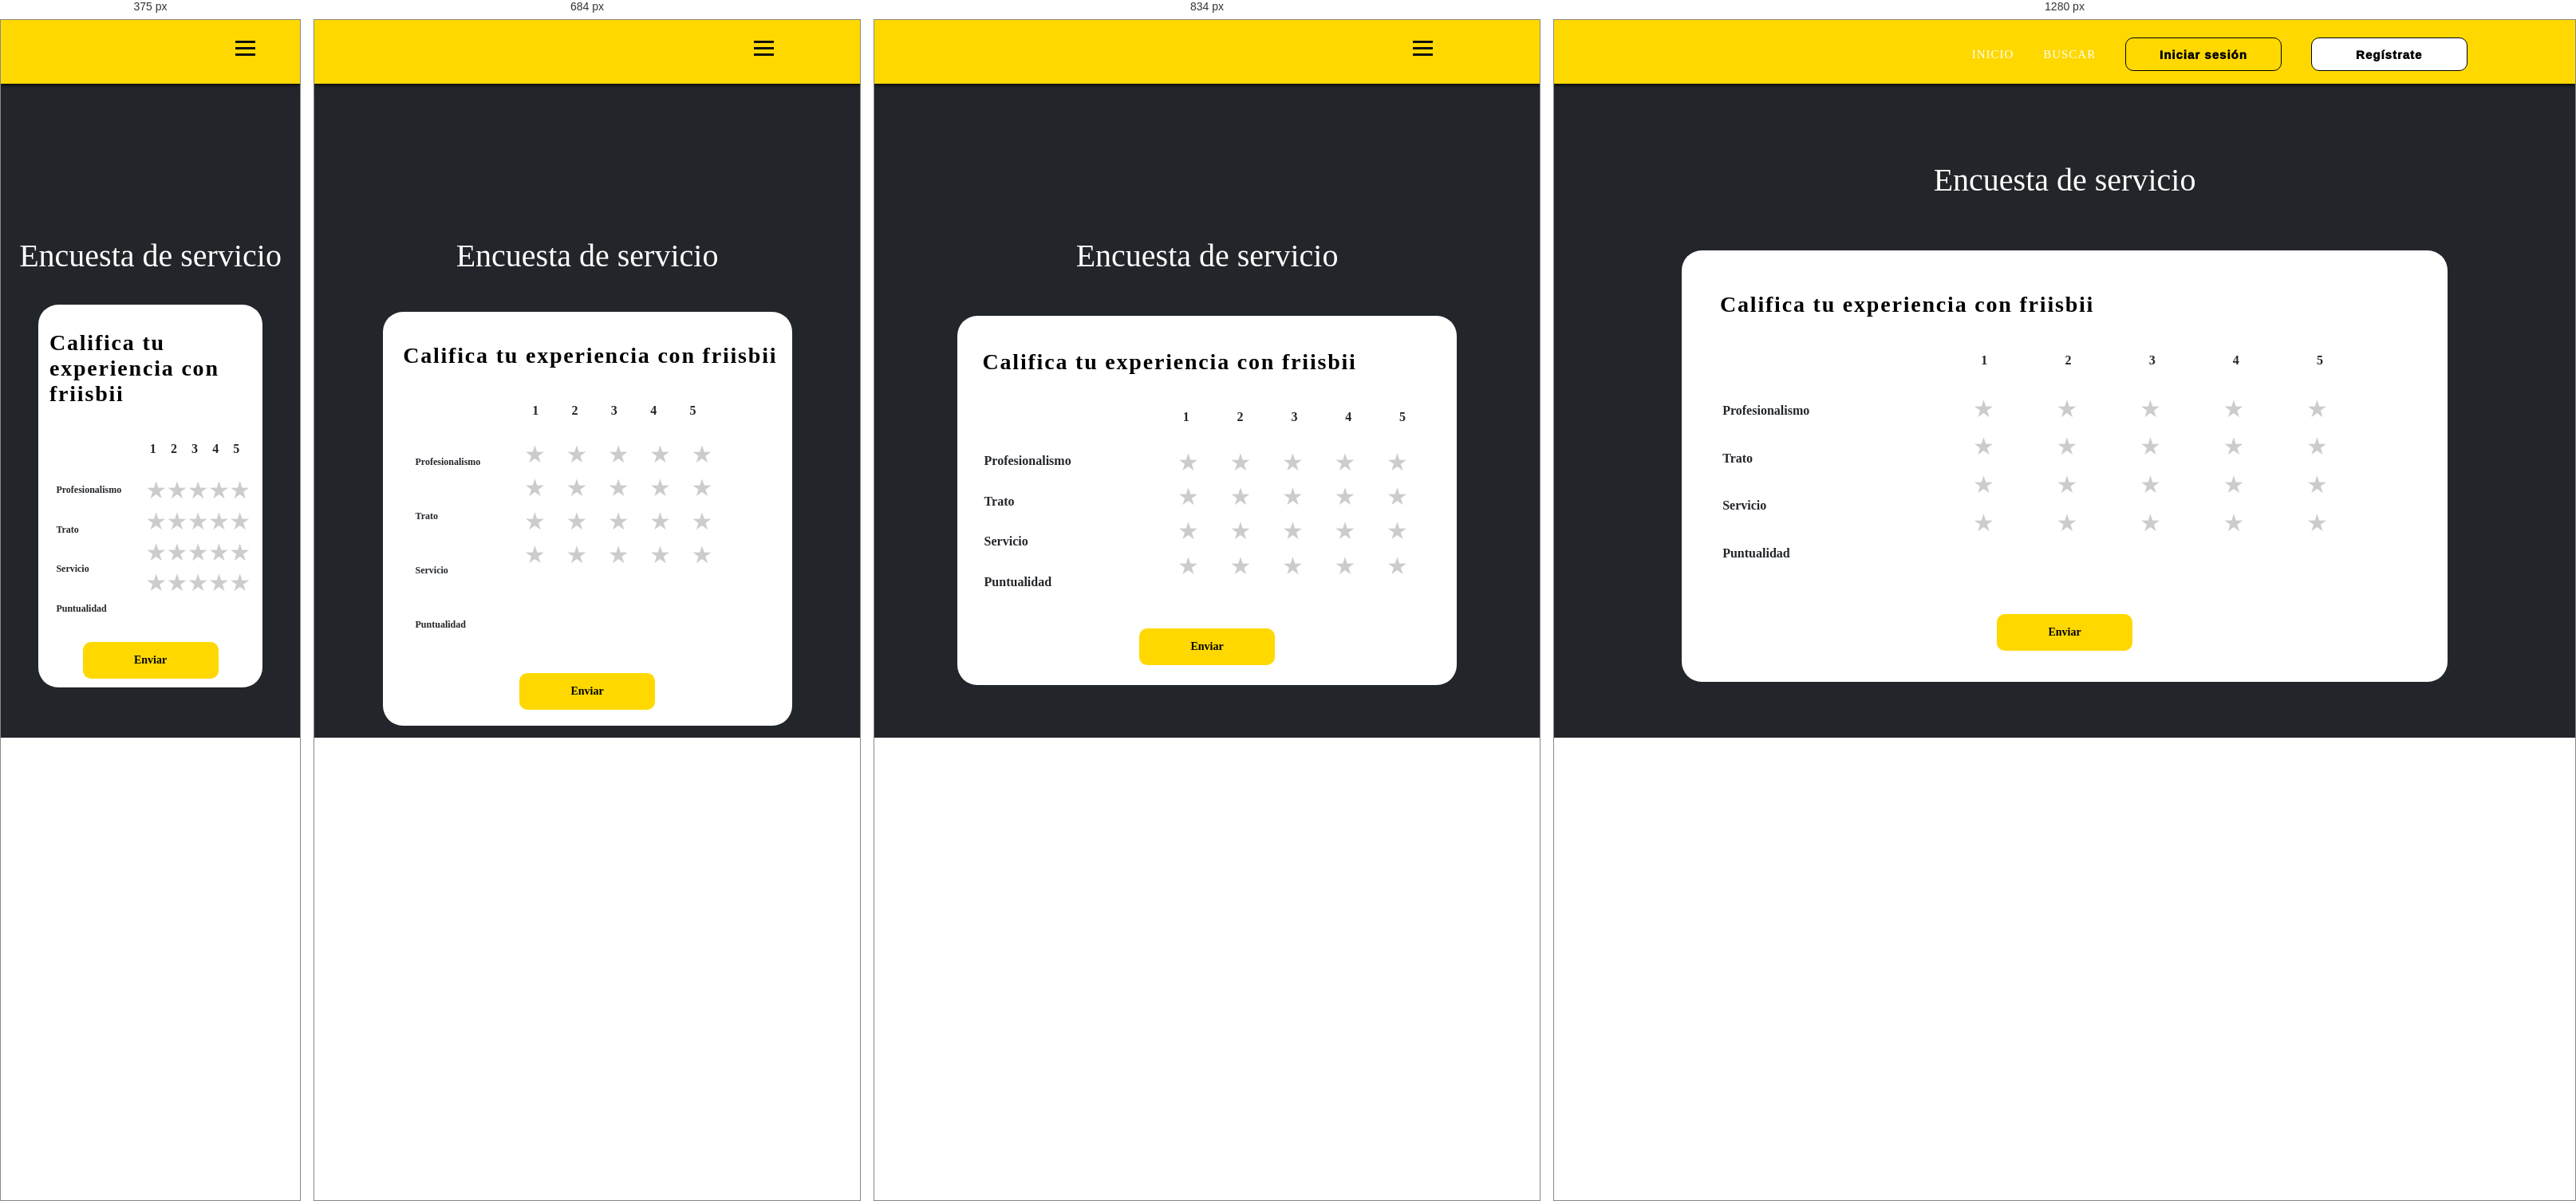
Rendered at 375 px, 684 px, 834 px and 1280 px, left to right.

<!-- file: Encuesta de servicio.html -->
<!DOCTYPE html>
<html lang="en">

<head>
  <meta charset="utf-8" />
  <meta name="viewport" content="width=device-width, initial-scale=1.0">
  <link rel="stylesheet" href="./style.css">
  <link rel="stylesheet" href="../../components/header/style.css">
  <link rel="stylesheet" href="../../pages/Home/style.css">
  <link rel="preconnect" href="https://fonts.gstatic.com">
  <meta name="description" content="Web site created using create-react-app" />
  <link rel="preconnect" href="https://fonts.googleapis.com"> 
<link rel="preconnect" href="https://fonts.gstatic.com" crossorigin> 
<link href="https://fonts.googleapis.com/css2?family=Montserrat:wght@600&display=swap" rel="stylesheet">
<link href="http://fonts.cdnfonts.com/css/geomanist" rel="stylesheet">
<link rel="stylesheet" href="path/to/font-awesome/css/font-awesome.min.css">


<script>
  $(".favourite_icon").click(function(){
 $(this).css({"color": "yellow"}).removeClass('fa-star-o').addClass('fa-star');
});
</script>
</head>

<body style="background-color: #222529;">
  <div class="objHeader">
    <header class="headers">
      <nav class="navbar">
          <img  
class="nav-logo" src="https://res.cloudinary.com/marcos020499/image/upload/v1631114276/ICONO_HEADER-01_lgfxak.svg" alt="">
          <ul class="nav-menu">
              <div class="aHeaderContainer">
                  <li class="nav-item">
                      <a href="../../pages/Home/Home.html" class="nav-link aHeader" style="color: white;">INICIO</a>
                  </li>
                  <li class="nav-item aPadding">
                      <a href="../../pages/Resultados de Busqueda/Resultados de busqueda.html" class="nav-link aHeader " style="color: white;">BUSCAR</a>
                  </li>
                </div>
              <li class="nav-item">
                  <a href="../../pages/Login/Login.html" class="nav-link"><button class="Returnbutton Sesion" style="background-color: #ffd800;">Iniciar sesión</button></a>
              </li>
              <li class="nav-item">
                  <a href="../../pages/Registrate/Registrate.html" class="nav-link"><button class="Returnbutton Register" >Regístrate</button></a>
              </li>
          </ul>
          <div class="hamburger">
              <span class="bar"></span>
              <span class="bar"></span>
              <span class="bar"></span>
          </div>
      </nav>
  </header>
  </div>
 <div class="conditionContainer">
  <div class="conditionContainerInfo">
    <h1 class="conditionTitle">Encuesta de servicio</h1>
    <div class="conditionInfo">
      <h2 class="experienceTitle">Califica tu experiencia con friisbii</h2>
      <div class="experienceContainer">
        <div class="experienceInfo">
          <h3 style="color: white;">.</h3>
          <h3 class="experienceH3">Profesionalismo</h3>
          <h3 class="experienceH3">Trato</h3>
          <h3 class="experienceH3">Servicio</h3>
          <h3 class="experienceH3">Puntualidad</h3>
        </div>
        <div>
          <div>
            <div class="starContainer">
              <div class="rate1">
                <h4 class="starInput">1</h4>
                <h4 class="starInput">2</h4>
                <h4 class="starInput">3</h4>
                <h4 class="starInput">4</h4>
                <h4 class="starInput">5</h4>
              </div>
              <div class="rate">
                <input type="radio" id="star1" name="rate" value="5"class='starInput'/>
                <label for="star1" title="text">5 stars</label>
                <input type="radio" id="star2" name="rate" value="4" class='starInput'/>
                <label for="star2" title="text">4 stars</label>
                <input type="radio" id="star3" name="rate" value="3" class='starInput'/>
                <label for="star3" title="text">3 stars</label>
                <input type="radio" id="star4" name="rate" value="2" class='starInput'/>
                <label for="star4" title="text">2 stars</label>
                <input type="radio" id="star5" name="rate" value="1" class='starInput'/>
                <label for="star5" title="text">1 star</label>
              </div>
              <div class="rate">
                <input type="radio" id="star10" name="rate" value="10" />
                <label for="star10" title="text">5 stars</label>
                <input type="radio" id="star9" name="rate" value="9" />
                <label for="star9" title="text">4 stars</label>
                <input type="radio" id="star8" name="rate" value="8" />
                <label for="star8" title="text">3 stars</label>
                <input type="radio" id="star7" name="rate" value="7" />
                <label for="star7" title="text">2 stars</label>
                <input type="radio" id="star6" name="rate" value="6" />
                <label for="star6" title="text">1 star</label>
              </div>
              <div class="rate">
                <input type="radio" id="star15" name="rate" value="15" />
                <label for="star15" title="text">5 stars</label>
                <input type="radio" id="star14" name="rate" value="14" />
                <label for="star14" title="text">4 stars</label>
                <input type="radio" id="star13" name="rate" value="13" />
                <label for="star13" title="text">3 stars</label>
                <input type="radio" id="star12" name="rate" value="12" />
                <label for="star12" title="text">2 stars</label>
                <input type="radio" id="star11" name="rate" value="11" />
                <label for="star11" title="text">1 star</label>
              </div>
              <div class="rate">
                <input type="radio" id="star20" name="rate" value="20" />
                <label for="star20" title="text">5 stars</label>
                <input type="radio" id="star19" name="rate" value="19" />
                <label for="star19" title="text">4 stars</label>
                <input type="radio" id="star18" name="rate" value="18" />
                <label for="star18" title="text">3 stars</label>
                <input type="radio" id="star17" name="rate" value="17" />
                <label for="star17" title="text">2 stars</label>
                <input type="radio" id="star16" name="rate" value="16" />
                <label for="star16" title="text">1 star</label>
              </div>
            </div>
          </div>
        </div>
      </div>
      <div style="display: flex; justify-content: center; padding: 0 0 4% 0;">
        <button class="Mediumbutton sendButton" style="border: white; font-family: GeomanistBook;">Enviar</button>
      </div>
    </div>
    
  </div>
 </div>
 <object data="../../components/footer/footer.html" class="objFooter2"> 
 </object> 
</body>
<script src="../../components/header/style.js"></script>
</html>

/* @media block from style.css */
@media (max-width: 768px) {
  .experienceH3 {
    padding: 3vw;
    font-size: 12px;
  }
  .starContainer {
    margin: 0 0 0 5vw;
  }
}

/* @media block from style.css */
@media (max-width: 768px) {
  .rate1 {
    padding: 0 0 0 1.5vw;
    width: 30vw;
  }
}

/* @media block from style.css */
@media only screen and (max-width: 1200px) {
  .aHeaderContainer {
    display: flex;
    flex-direction: row;
  }
  .buttonsContainer {
    display: flex;
    flex-direction: row;
  }
}

/* @media block from style.css */
@media only screen and (max-width: 1024px) {
  .aHeaderContainer {
    display: flex;
    flex-direction: column;
    height: 40px;
    justify-content: space-between;
  }
  .buttonsContainer {
    display: flex;
    flex-direction: row;
  }
}

/* @media block from style.css */
@media only screen and (max-width: 1024px) {
  .aHeaderContainer {
    display: flex;
    flex-direction: column;
    position: relative;
    top: 10%;
  }
  .buttonsContainer {
    display: flex;
    flex-direction: column;
  }
  .Register {
    position: relative;
    top: -25px;
  }
  .SesionOut {
    position: relative;
    top: -25px;
    left: -7px;
  }
}

/* @media block from style.css */
@media only screen and (max-width: 768px) {
  .headers {
    width: 100%;
  }
}

/* @media block from style.css */
@media only screen and (max-width: 1024px) {
  .navbar {
    position: relative;
    top: 5px;
  }
  .nav-menu {
    position: absolute;
    left: -100%;
    top: 0rem;
    z-index: 3;
    flex-direction: column;
    background-color: rgb(255, 216, 0);
    /* RGBa with 0.6 opacity */
    background-color: rgba(255, 216, 0, 0.96);
    /* For IE 5.5 - 7*/
    filter: progid:DXImageTransform.Microsoft.gradient(startColorstr=#ffd800, endColorstr=#ffd800);
    /* For IE 8*/
    -ms-filter: "progid:DXImageTransform.Microsoft.gradient(startColorstr=#ffd800, endColorstr=#ffd800)";
    width: 70%;
    border-radius: 10px;
    text-align: center;
    height: 200px;
    transition: 0.3s;
    box-shadow: 0px 0px 5px 1px black;
  }
  .nav-menu.active {
    left: 1%;
    z-index: 3;
  }

  .nav-item {
    margin: 0% 0;
  }

  .hamburger {
    display: block;
    cursor: pointer;
  }

  .hamburger.active .bar:nth-child(2) {
    opacity: 0;
  }

  .hamburger.active .bar:nth-child(1) {
    -webkit-transform: translateY(8px) rotate(45deg);
    transform: translateY(8px) rotate(45deg);
  }

  .hamburger.active .bar:nth-child(3) {
    -webkit-transform: translateY(-8px) rotate(-45deg);
    transform: translateY(-8px) rotate(-45deg);
  }
}

/* @media block from style.css */
@media (max-width: 1024px) {
  .objHeader {
    width: 100%;
    margin: 0%;
    padding: 0%;
    height: 245px;
  }
}

/* @media block from style.css */
@media (max-width: 768px) {
  .containerHome{
    padding: -5% 0 0 0;
    min-height: 200%;
    background-image: none;
    background-color: #ffd800;
  }
  .Home{
    padding: 0% 0 0 0;
  margin: -4% 0 0 0;
  }
}

/* @media block from style.css */
@media (max-width: 768px) {
  .homeInfo {
    margin: 0% 8% 0 8%;
    flex-direction: column;
  }
  .titleHome{
    font-size: 25px;
  }
  .pHome{
    font-size: 12px;
    padding: 0%;
  }
  .infoText {
    width: 100%;
    padding: 3% 10% 0 0;
    text-align: left;
  }
  .infoTitle{
    font-size: 20px;
  }
  .infoP{
    font-size: 12px;
  }
  .imgInfo {
    width: 23vw;
    height: 16vw;
    position: relative;
    top: 60%;
    right: 15%;
    border-radius: 12px;
  }
  .imgInfoTwo {
    position: relative;
    top: 20%;
    right: -20%;
    width: 23vw;
    height: 16vw;
    border-radius: 12px;
  }
}

/* @media block from style.css */
@media (max-width: 768px) {
  .imgInfoC {
    justify-content: center;
    margin: auto;
    position: relative;
    top: -34%;
  }
}

/* @media block from style.css */
@media (max-width: 1024px) {

}

/* @media block from style.css */
@media (max-width: 768px) {
  .imgInfoTwoInitial{
    display: none;
  }
  .registerTitle {
    text-align: center;
    color: #ffd800;
    font-family: "Geomanist", sans-serif;
    font-size: 14px;
    margin: 0;
  }
  .imgInfoTwoHidden{
    width: 250px;
    margin: auto;
    display: initial;
  }
  .registerButton{
    margin: auto;
  }
  .containerInfo{
    margin: auto;
    width: 100%;
  }
  .registerP{
    width: 90%;
    margin: auto;
  }
  .registerContainer {
    margin: 3% 0 0 0;
    padding: 0 0 20% 0;
    width: 100%;
    background-color: black;
    justify-content: space-between;
    flex-direction: column;
  }
}

/* @media block from style.css */
@media (max-width: 600px) {
  .registerContainer{
    position: relative;
    top: -3%;
  }
  .imgInfoTwoHidden{
    width: 200px;
    margin: auto;
    display: initial;
  }
}

/* @media block from style.css */
@media (max-width: 768px) {
  .iconContainer{
    position: relative;
    top: -6%;
  }
  .iconImg {
    position: relative;
    margin: 0% 0 0 0;
    top: 5%;
    width: 100%;
    padding: 0%;
  }  
  .iconH4{
    left: 9%;
    top: -30%;
    font-size: 11px;
    width: 85%;
  }
  .iconP{
    top: -35%;
    width: 80%;
    left: 10%;
    font-size: 10px;
  }
}

/* @media block from style.css */
@media (max-width: 768px) {
  .contactInfo{
    margin: 0;
  }
  .contact{
    flex-direction: column;
    position: relative;
    margin: 0 5% 0 5%;
    top: -12%;
    padding: 0 0 -70% 0;
  }
  .contactTitle{
    font-size: 18px;
  }
  .contactForm{
    border-radius: 20px;
    display: flex;
    margin: 5% auto 0 auto;
    background: black;
    flex-direction: column;
    font-size: 4px;
    height: 80%;
    width: 100%;
  }
  .Big{
      background-color: #ffd800;
      width: 70vw;
      height: 46px;
      border: 1px solid black;
      border-radius: 10px;
      font-family: "Montserrat", sans-serif;
      font-size: 13px;
      font-weight: 1000;
  }
}

/* @media block from style.css */
@media (max-width: 900px) {
  .contentHomeIndex {
    width: 100%;
    height: 400px;
  }
}

/* @media block from style.css */
@media (max-width: 768px) {
  .contentHomeIndex {
    width: 100%;
    height: 400px;
  }
}